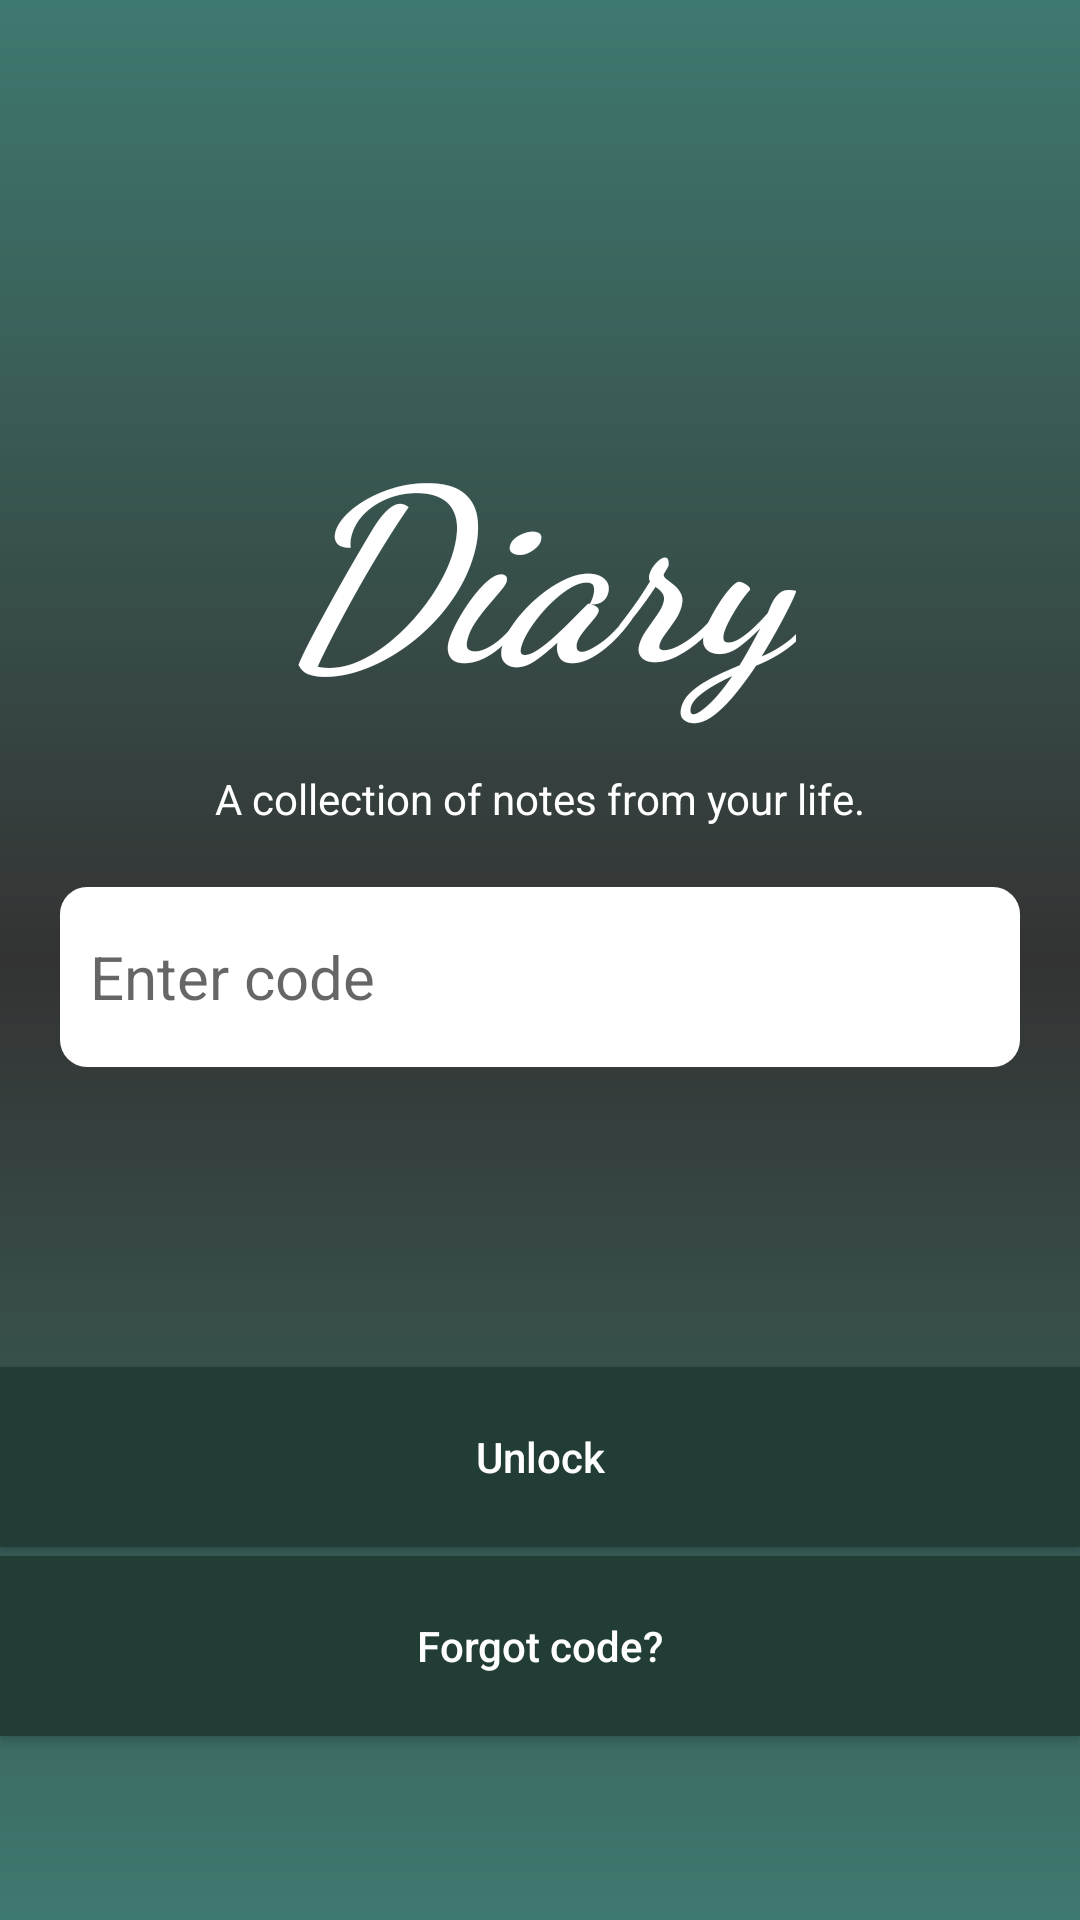

Here is an Android app screen rendered from its layout file. Give the layout XML and the strings, colors and styles it references.
<!-- AndroidManifest.xml: application theme AppTheme -->
<!-- res/layout/activity_main.xml -->
<?xml version="1.0" encoding="utf-8"?>
<LinearLayout xmlns:android="http://schemas.android.com/apk/res/android"
    xmlns:app="http://schemas.android.com/apk/res-auto"
    xmlns:tools="http://schemas.android.com/tools"
    android:layout_width="match_parent"
    android:layout_height="match_parent"
    tools:context=".MainActivity"
    android:gravity="center"
    android:orientation="vertical"
    android:background="@drawable/layout_bg">

    <LinearLayout
        android:gravity="center"
        android:orientation="vertical"
        android:layout_width="match_parent"
        android:layout_height="wrap_content">

        <TextView
            android:layout_width="wrap_content"
            android:layout_height="wrap_content"
            android:id="@+id/tv_diary"
            android:text="Diary"
            android:textColor="#ffffff"
            android:textSize="80sp"
            android:layout_marginTop="70dp"
            android:textStyle="italic|bold"
            android:fontFamily="cursive"/>

        <TextView
            android:layout_width="wrap_content"
            android:layout_height="wrap_content"
            android:id="@+id/tv"
            android:text="A collection of notes from your life."
            android:textColor="#ffffff"
            android:layout_marginTop="15dp"/>

        <EditText
            android:layout_width="match_parent"
            android:layout_height="60dp"
            android:id="@+id/edt_enter_code"
            android:background="@drawable/edit_text_bg"
            android:hint="Enter code"
            android:textSize="20sp"
            android:layout_marginTop="20dp"
            android:padding="10dp"
            android:layout_marginLeft="20dp"
            android:layout_marginRight="20dp"
            android:drawablePadding="5dp"
            android:drawableLeft="@drawable/ic_mode_edit_black_24dp"/>


    </LinearLayout>
    <Button
        android:layout_width="match_parent"
        android:layout_height="60dp"
        android:id="@+id/btn_unlock"
        android:text="Unlock"
        android:layout_marginTop="100dp"
        android:textColor="#ffffff"
        android:background="#213d36"
        android:textAllCaps="false"/>

    <Button
        android:layout_width="match_parent"
        android:layout_height="60dp"
        android:id="@+id/btn_forgot"
        android:text="Forgot code?"
        android:textColor="#ffffff"
        android:background="#213d36"
        android:layout_marginTop="3dp"
        android:textAllCaps="false"/>



</LinearLayout>
<!-- resources referenced by this layout -->
<resources>
  <!-- drawable edit_text_bg (drawable) -->
  <?xml version="1.0" encoding="utf-8"?>
  <shape xmlns:android="http://schemas.android.com/apk/res/android"
      android:shape="rectangle">
  
      <corners android:radius="9dp"/>
      <solid android:color="#ffffff"></solid>
  
  </shape>
  <!-- drawable layout_bg (drawable) -->
  <?xml version="1.0" encoding="utf-8"?>
  <shape xmlns:android="http://schemas.android.com/apk/res/android"
      android:shape="rectangle">
  
      <gradient
          android:startColor="#3e796f"
          android:endColor="#3e796f"
          android:centerColor="#333333"
          android:angle="90"/>
  
  
  
  
  </shape>
  <style name="AppTheme" parent="Theme.AppCompat.Light.NoActionBar">
          
          <item name="colorPrimary">@color/colorPrimary</item>
          <item name="colorPrimaryDark">@color/colorPrimaryDark</item>
          <item name="colorAccent">@color/colorAccent</item>
      </style>
  <color name="colorPrimary">#008577</color>
  <color name="colorPrimaryDark">#00574B</color>
  <color name="colorAccent">#0A3A33</color>
</resources>
